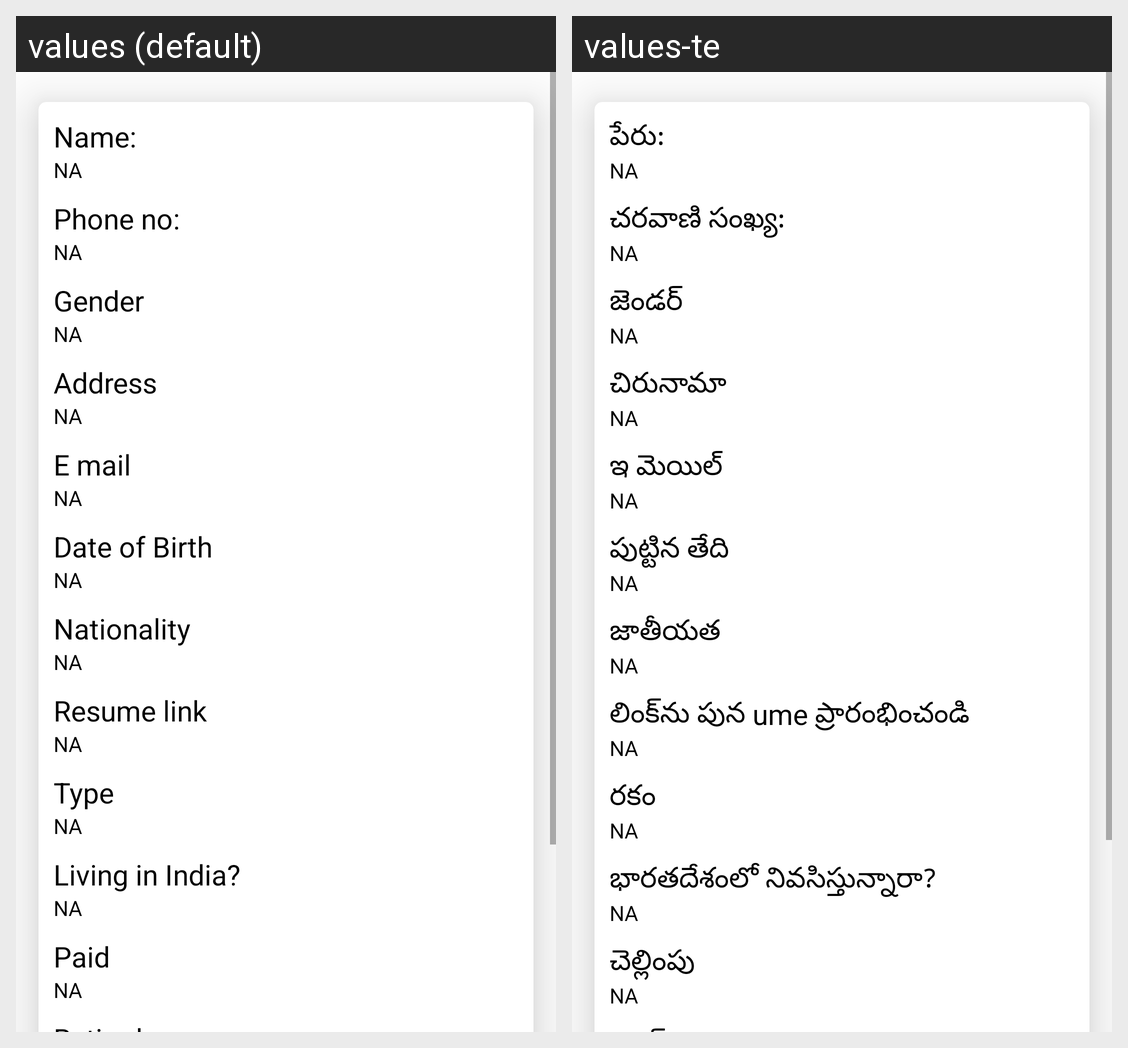

For this localized Android screen grid, give each drawn string resource with its value in every locale shown.
Android screen res/layout/healthworkerlist.xml rendered under 2 locales, left to right: values (default), values-te. Device: Nexus 5 (rendered at 1080×1920; each locale shown at half size, 540×960, under a caption strip naming it); theme AppTheme.
Strings drawn on this screen, with the default value and each locale's value (text and hints the layout hard-codes, and strings that could not be matched under every locale, appear in the picture but are not listed):

name
  values: Name:
  values-te: పేరు:

phone_no
  values: Phone no:
  values-te: చరవాణి సంఖ్య:

gender
  values: Gender
  values-te: జెండర్

address
  values: Address
  values-te: చిరునామా

e_mail
  values: E mail
  values-te: ఇ మెయిల్

date_of_birth
  values: Date of Birth
  values-te: పుట్టిన తేది

nationality
  values: Nationality
  values-te: జాతీయత

resume_link
  values: Resume link
  values-te: లింక్‌ను పున ume ప్రారంభించండి

type
  values: Type
  values-te: రకం

living_in_india
  values: Living in India?
  values-te: భారతదేశంలో నివసిస్తున్నారా?

paid
  values: Paid
  values-te: చెల్లింపు
